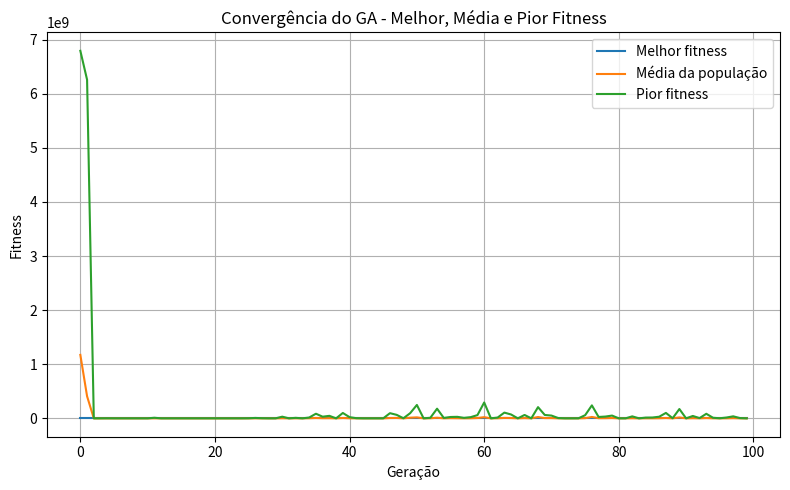
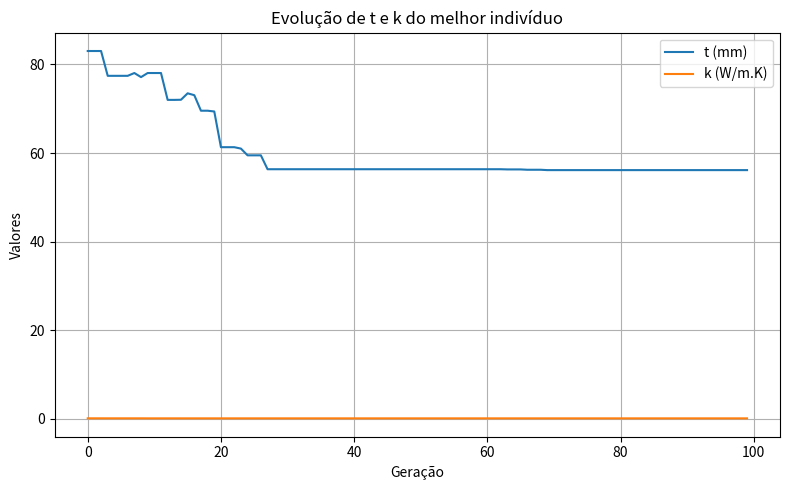
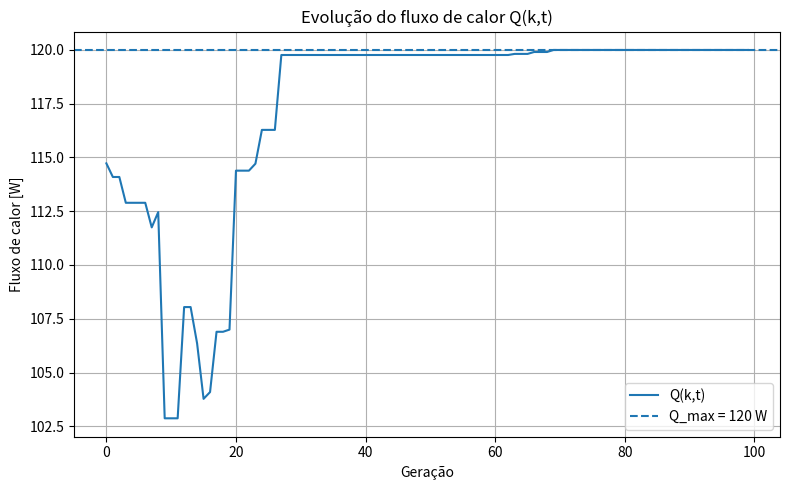

Generate these figures, in order, with matplotlib:
import numpy as np
import matplotlib.pyplot as plt   # <--- IMPORT PARA GRÁFICOS

# ============================================
#  PARÂMETROS FÍSICOS DO PROBLEMA
# ============================================
r_i = 0.03        # raio interno [m] (30 mm)
L   = 1.0         # comprimento [m]
T_i = 500.0       # temperatura interna [°C]
T_inf = 75.0      # temperatura externa [°C]
dT  = T_i - T_inf

# Coeficiente de convecção externo (ajuste se o professor deu outro)
h = 10.0          # [W/m².K] (exemplo)

# Limite de calor
Q_max = 120.0     # [W]
# ============================================  
# Faixas de busca para t e k 
t_min, t_max = 0.025, 0.200   # [m] 25 mm a 200 mm
k_min, k_max = 0.050, 0.084   # [W/m.K] (intervalo típico de materiais isolantes)


# ============================================
#  FUNÇÃO DE CÁLCULO DO CALOR (Eq. 1)
#  Q = 2π L ΔT / [ ln(r_o/r_i)/k + 1/(h r_o) ]
# ============================================
def heat_flow(k, t):
    r_o = r_i + t
    denom = np.log(r_o / r_i) / k + 1.0 / (h * r_o)
    return 2.0 * np.pi * L * dT / denom


# ============================================
#  FUNÇÃO DE FITNESS
#  - Queremos t pequeno e k pequeno
#  - Mas Q(k,t) <= Q_max
#  -> multiobjetivo simplificado: minimizar t_norm + k_norm
# ============================================
def fitness(individual, penalty_factor=1e6):
    t, k = individual

    # Repara limites (se fugir, fitness bem ruim)
    if not (t_min <= t <= t_max) or not (k_min <= k <= k_max):
        return 1e9

    Q = heat_flow(k, t)

    # Normalização simples de t e k para 0–1
    t_norm = (t - t_min) / (t_max - t_min)
    k_norm = (k - k_min) / (k_max - k_min)

    base_obj = t_norm + k_norm  # quanto menor, melhor (camada fina + material bom)

    # Penaliza se ultrapassar Q_max
    if Q > Q_max:
        penalty = (Q - Q_max)**2 * penalty_factor
    else:
        penalty = 0.0

    return base_obj + penalty


# ============================================
#  OPERADORES DO GA
# ============================================
def init_population(pop_size):
    """
    Cromossomo: [t, k]
    """
    pop = np.zeros((pop_size, 2))
    pop[:, 0] = np.random.uniform(t_min, t_max, size=pop_size)  # t
    pop[:, 1] = np.random.uniform(k_min, k_max, size=pop_size)  # k
    return pop

def tournament_selection(pop, fitnesses, k_tour=3):
    idxs = np.random.randint(0, len(pop), size=k_tour)
    best_idx = idxs[np.argmin(fitnesses[idxs])]
    return pop[best_idx].copy()

def crossover(parent1, parent2, pc=0.9):
    """
    Crossover aritmético em cada gene (t e k)
    """
    c1, c2 = parent1.copy(), parent2.copy()
    if np.random.rand() < pc:
        alpha = np.random.rand()
        c1 = alpha * parent1 + (1 - alpha) * parent2
        c2 = alpha * parent2 + (1 - alpha) * parent1
    return c1, c2

def mutate(individual, pm=0.1, sigma_t=0.005, sigma_k=0.002):
    """
    Mutação gaussiana em t e k
    """
    t, k = individual

    if np.random.rand() < pm:
        t += np.random.normal(0, sigma_t)
    if np.random.rand() < pm:
        k += np.random.normal(0, sigma_k)

    # Garante dentro dos limites
    t = np.clip(t, t_min, t_max)
    k = np.clip(k, k_min, k_max)

    individual[0], individual[1] = t, k
    return individual


# ============================================
#  LOOP PRINCIPAL DO GA (k e t OTIMIZADOS JUNTOS)
#  + HISTÓRICO PARA PLOTAR GRÁFICOS
#  + MELHOR / PIOR / MÉDIA DA POPULAÇÃO
# ============================================
def run_GA(
    pop_size=16,
    generations=100,
    pc=0.9,
    pm=0.1,
    penalty_factor=1e6,
    verbose=True
):
    pop = init_population(pop_size)
    fitnesses = np.array([fitness(ind, penalty_factor) for ind in pop])

    # Listas pra salvar evolução do MELHOR indivíduo
    best_t_hist = []
    best_k_hist = []
    best_Q_hist = []

    # Listas pra MELHOR, PIOR e MÉDIA de fitness da população
    best_fit_hist  = []
    worst_fit_hist = []
    mean_fit_hist  = []

    for gen in range(generations):
        new_pop = []

        # Estatísticas da população nesta geração
        best_idx   = np.argmin(fitnesses)
        worst_idx  = np.argmax(fitnesses)
        best_fit   = fitnesses[best_idx]
        worst_fit  = fitnesses[worst_idx]
        mean_fit   = np.mean(fitnesses)

        best_ind = pop[best_idx].copy()

        # Salva histórico desta geração
        t_best, k_best = best_ind
        Q_best = heat_flow(k_best, t_best)

        best_t_hist.append(t_best)
        best_k_hist.append(k_best)
        best_Q_hist.append(Q_best)

        best_fit_hist.append(best_fit)
        worst_fit_hist.append(worst_fit)
        mean_fit_hist.append(mean_fit)

        # Elitismo: guarda o melhor
        new_pop.append(best_ind)

        # Gera o resto
        while len(new_pop) < pop_size:
            p1 = tournament_selection(pop, fitnesses)
            p2 = tournament_selection(pop, fitnesses)

            c1, c2 = crossover(p1, p2, pc=pc)
            c1 = mutate(c1, pm=pm)
            c2 = mutate(c2, pm=pm)

            new_pop.append(c1)
            if len(new_pop) < pop_size:
                new_pop.append(c2)

        pop = np.array(new_pop)
        fitnesses = np.array([fitness(ind, penalty_factor) for ind in pop])

        if verbose and (gen % 10 == 0 or gen == generations - 1):
            print(
                f"Geração {gen:3d} | "
                f"t* = {t_best*1000:.2f} mm | "
                f"k* = {k_best:.5f} W/m.K | "
                f"Q(t*,k*) = {Q_best:.3f} W | "
                f"BestFit = {best_fit:.3e} | "
                f"MeanFit = {mean_fit:.3e} | "
                f"WorstFit = {worst_fit:.3e}"
            )

    # Resultado final
    best_idx = np.argmin(fitnesses)
    t_best, k_best = pop[best_idx]
    Q_best = heat_flow(k_best, t_best)

    print("\n===== RESULTADO FINAL DO GA (k e t) =====")
    print(f"Espessura ótima t* : {t_best*1000:.3f} mm")
    print(f"Condutividade ótima k*: {k_best:.5f} W/m.K")
    print(f"Fluxo de calor Q(t*,k*): {Q_best:.3f} W (limite {Q_max} W)")

    history = {
        "t": np.array(best_t_hist),
        "k": np.array(best_k_hist),
        "Q": np.array(best_Q_hist),
        "best_fit":  np.array(best_fit_hist),
        "mean_fit":  np.array(mean_fit_hist),
        "worst_fit": np.array(worst_fit_hist),
    }
    return t_best, k_best, Q_best, history


# ============================================
#  EXECUTAR + PLOTAR GRÁFICOS
# ============================================
if __name__ == "__main__":
    t_best, k_best, Q_best, history = run_GA(
        pop_size=16,
        generations=100,
        pc=0.9,
        pm=0.1,
        penalty_factor=1e6,
        verbose=True
    )

    gens = np.arange(len(history["best_fit"]))

    # Gráfico 1: Fitness (melhor, média, pior)
    plt.figure(figsize=(8, 5))
    plt.plot(gens, history["best_fit"],  label="Melhor fitness")
    plt.plot(gens, history["mean_fit"],  label="Média da população")
    plt.plot(gens, history["worst_fit"], label="Pior fitness")
    plt.xlabel("Geração")
    plt.ylabel("Fitness")
    plt.title("Convergência do GA - Melhor, Média e Pior Fitness")
    plt.legend()
    plt.grid(True)
    plt.tight_layout()

    # Gráfico 2: t e k
    plt.figure(figsize=(8, 5))
    plt.plot(gens, history["t"] * 1000, label="t (mm)")
    plt.plot(gens, history["k"],         label="k (W/m.K)")
    plt.xlabel("Geração")
    plt.ylabel("Valores")
    plt.title("Evolução de t e k do melhor indivíduo")
    plt.legend()
    plt.grid(True)
    plt.tight_layout()

    # Gráfico 3: Q
    plt.figure(figsize=(8, 5))
    plt.plot(gens, history["Q"], label="Q(k,t)")
    plt.axhline(Q_max, linestyle="--", label="Q_max = 120 W")
    plt.xlabel("Geração")
    plt.ylabel("Fluxo de calor [W]")
    plt.title("Evolução do fluxo de calor Q(k,t)")
    plt.legend()
    plt.grid(True)
    plt.tight_layout()

    plt.show()
